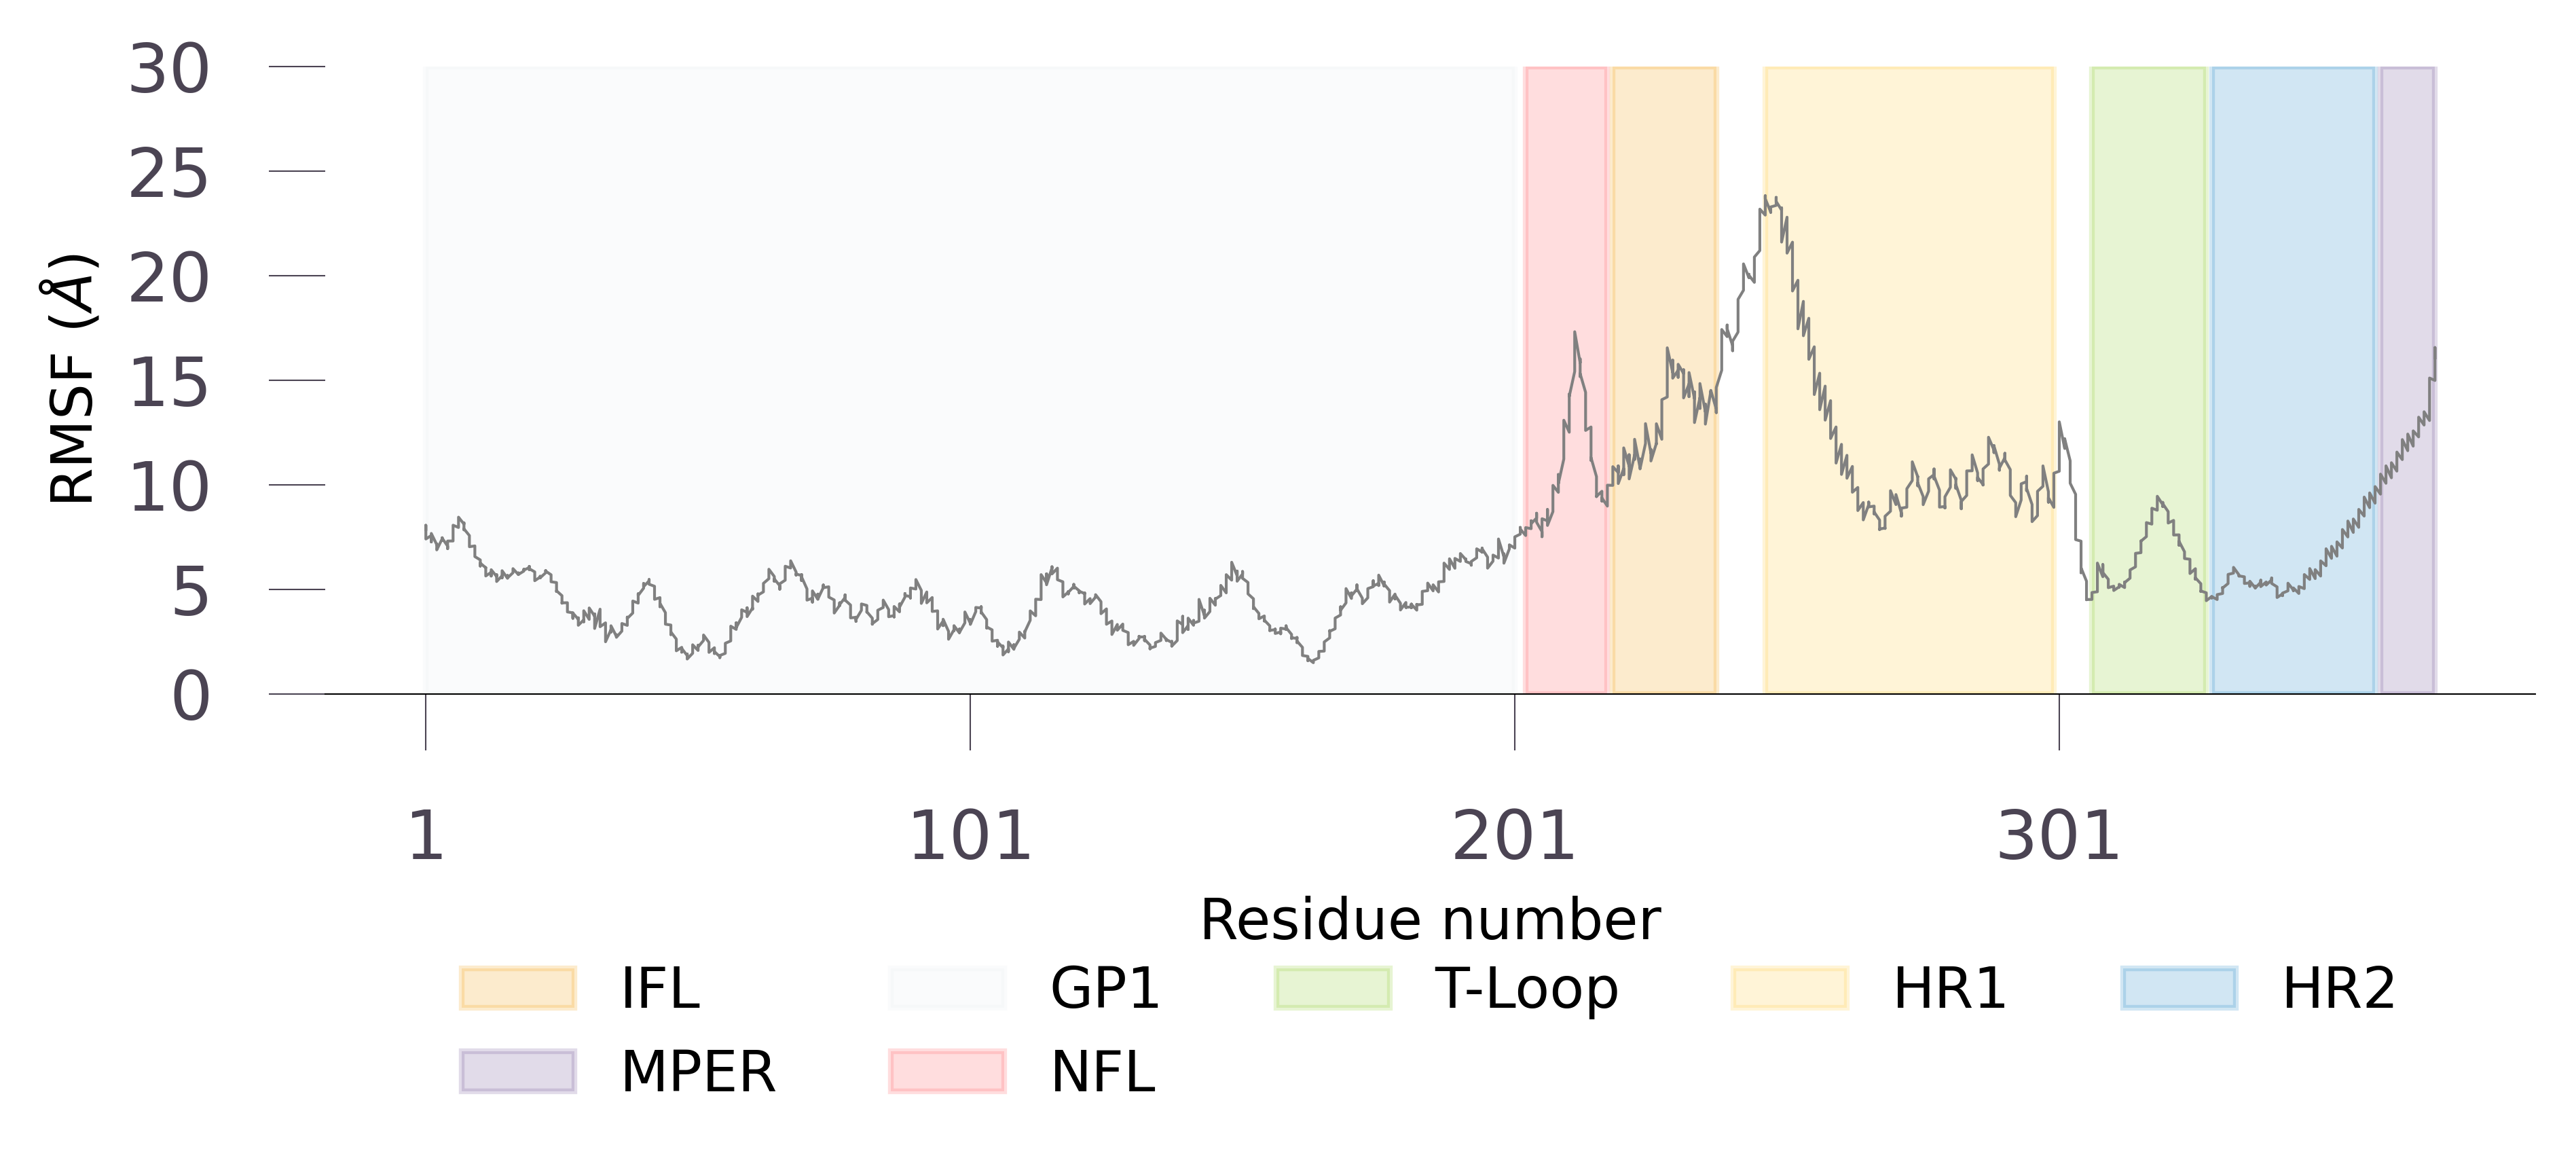

The data file committed next to this chart (first rows):
Residue_number, RMSF
1, 7.856
1, 8.053
1, 7.707
1, 7.4
2, 7.565
2, 7.258
2, 7.332
2, 7.666
3, 7.131
3, 7.161
3, 7.12
3, 6.878
4, 7.408
4, 7.459
4, 7.324
4, 7.438
5, 7.058
5, 6.94
5, 7.183
5, 7.302
6, 7.304
6, 7.545
6, 7.868
6, 8.059
7, 7.949
7, 8.281
7, 8.29
7, 8.443
8, 8.113
8, 8.172
8, 7.838
8, 7.884
9, 7.563
9, 7.266
9, 7.095
9, 7.029
10, 7.069
10, 6.911
10, 6.596
10, 6.558
11, 6.399
11, 6.106
11, 6.12
11, 6.245
12, 6.024
12, 6.031
12, 5.792
12, 5.632
13, 5.807
13, 5.629
13, 5.729
13, 5.932
14, 5.606
14, 5.692
14, 5.541
14, 5.367
15, 5.641
15, 5.544
15, 5.66
15, 5.885
... 1,420 more rows
